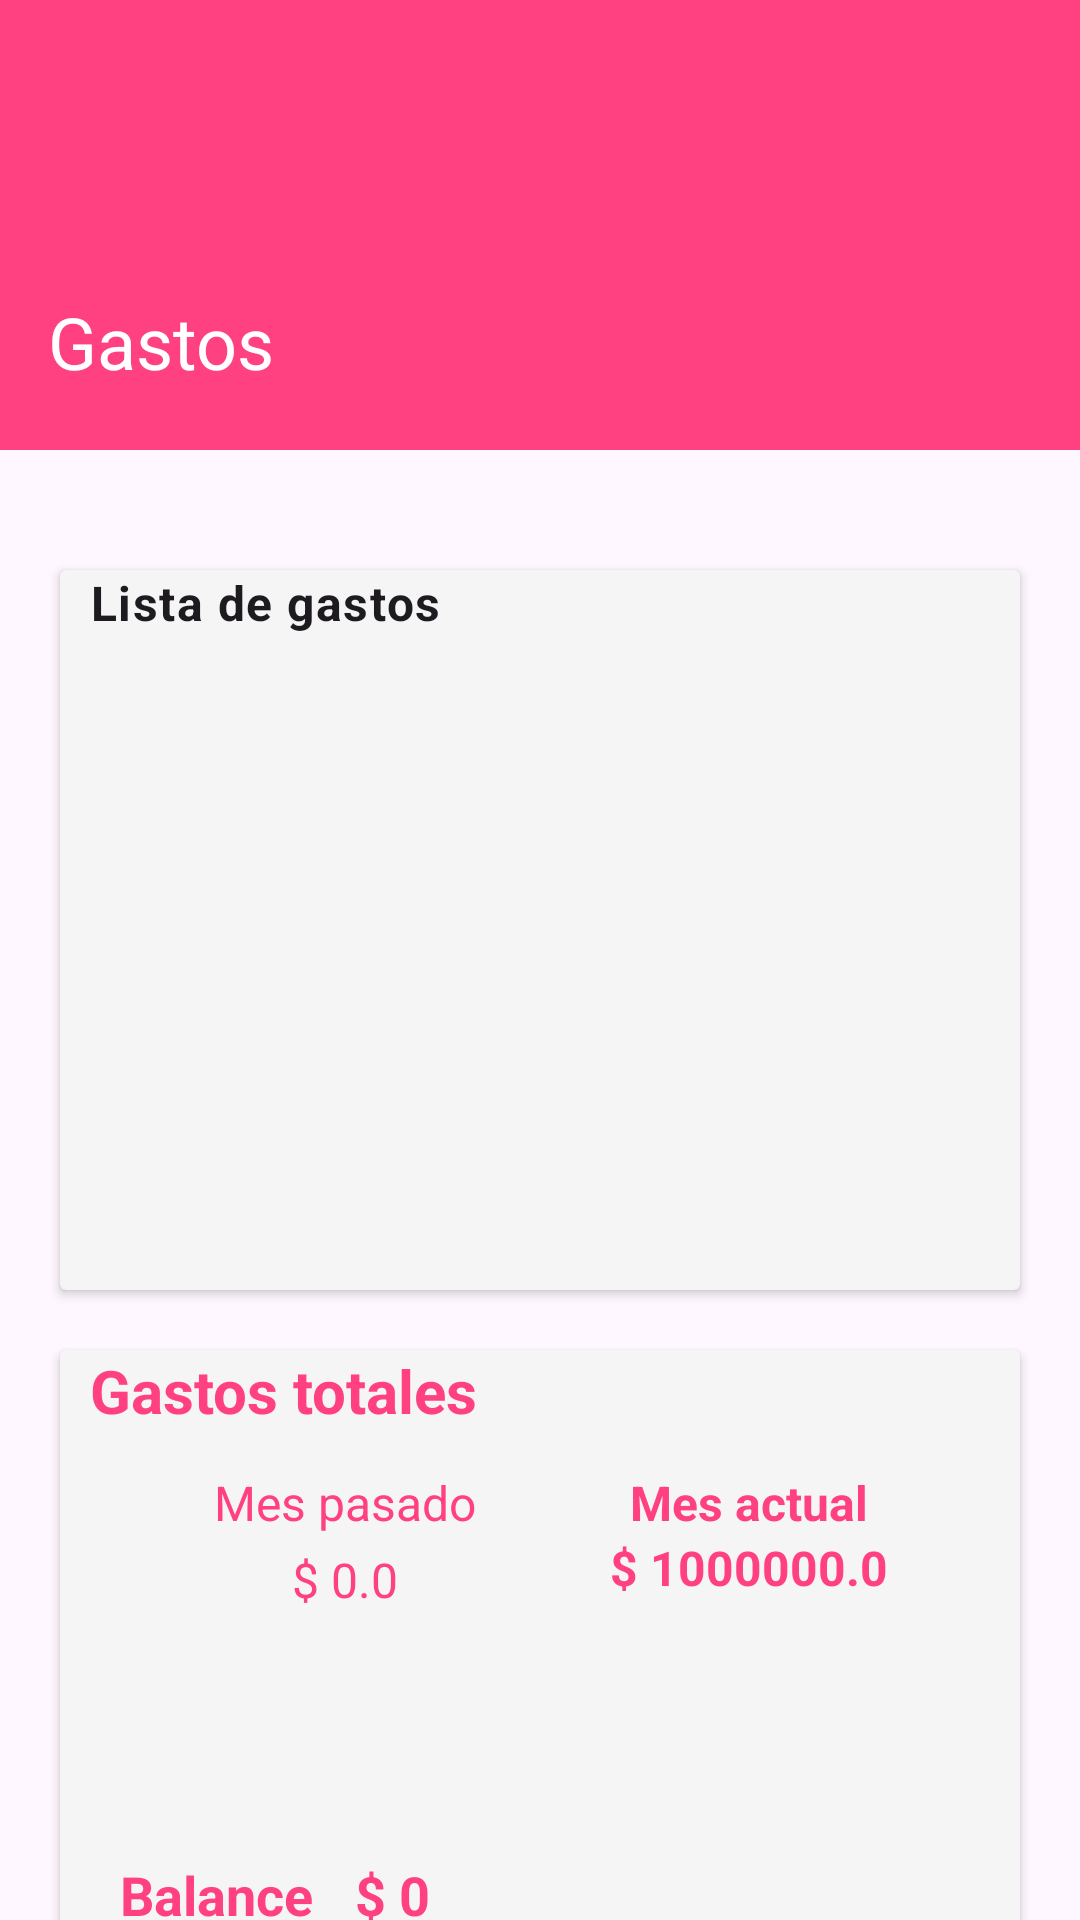

This screen was rendered from an Android layout file. Write that file and the resources it references.
<!-- AndroidManifest.xml: application theme Theme.MySpends -->
<!-- res/layout/fragment_spend_manage.xml -->
<?xml version="1.0" encoding="utf-8"?>
<androidx.constraintlayout.widget.ConstraintLayout xmlns:android="http://schemas.android.com/apk/res/android"
    xmlns:app="http://schemas.android.com/apk/res-auto"
    xmlns:tools="http://schemas.android.com/tools"
    android:layout_width="match_parent"
    android:layout_height="match_parent"
    tools:context=".ui.earn.SpendManageFragment">

    <com.google.android.material.appbar.MaterialToolbar
        android:id="@+id/materialToolbar"
        android:layout_width="match_parent"
        android:layout_height="150dp"
        android:background="@color/spends"
        android:fitsSystemWindows="true"
        android:gravity="bottom"
        app:layout_constraintEnd_toEndOf="parent"
        app:layout_constraintStart_toStartOf="parent"
        app:layout_constraintTop_toTopOf="parent"
        app:title="Gastos"
        app:titleMarginBottom="20dp"
        app:titleMarginTop="15dp"
        app:titleTextAppearance="@style/TextAppearance.Material3.HeadlineSmall"
        app:titleTextColor="@color/white"
        tools:ignore="ExtraText" />

    <ImageButton
        android:id="@+id/navigation_icon"
        style="@style/Widget.Material3.Button.IconButton"
        android:layout_width="wrap_content"
        android:layout_height="wrap_content"
        android:layout_marginTop="10dp"
        android:src="@drawable/ic_baseline_arrow_back_24"
        app:layout_constraintStart_toStartOf="parent"
        app:layout_constraintTop_toTopOf="parent"
        app:tint="@color/white" />

    <androidx.cardview.widget.CardView
        android:id="@+id/cardView2"
        android:layout_width="match_parent"
        android:layout_height="240dp"
        android:layout_marginHorizontal="20dp"
        android:layout_marginTop="40dp"
        android:backgroundTint="?attr/colorSecondary"
        android:elevation="10dp"
        app:layout_constraintEnd_toEndOf="parent"
        app:layout_constraintStart_toStartOf="parent"
        app:layout_constraintTop_toBottomOf="@+id/materialToolbar">

        <androidx.constraintlayout.widget.ConstraintLayout
            android:layout_width="match_parent"
            android:layout_height="match_parent">

            <TextView
                android:id="@+id/textView4"
                style="@style/TextAppearance.Material3.BodyLarge"
                android:layout_width="wrap_content"
                android:layout_height="wrap_content"
                android:layout_marginStart="10dp"
                android:text="Lista de gastos"
                android:textStyle="bold"
                app:layout_constraintStart_toStartOf="parent"
                app:layout_constraintTop_toTopOf="parent" />

            <androidx.recyclerview.widget.RecyclerView
                android:id="@+id/rv_spends"
                android:layout_width="match_parent"
                android:layout_height="200dp"
                android:layout_marginHorizontal="10dp"
                android:layout_marginVertical="10dp"
                android:scrollbars="vertical"
                app:layoutManager="androidx.recyclerview.widget.LinearLayoutManager"
                android:visibility="gone"
                app:layout_constraintEnd_toEndOf="parent"
                app:layout_constraintStart_toStartOf="parent"
                app:layout_constraintTop_toBottomOf="@+id/textView4" />

            <TextView
                android:id="@+id/text_empty_list"
                android:layout_width="wrap_content"
                android:layout_height="wrap_content"
                android:text="No hay gastos agregados."
                android:visibility="gone"
                app:layout_constraintBottom_toBottomOf="parent"
                app:layout_constraintEnd_toEndOf="parent"
                app:layout_constraintStart_toStartOf="parent"
                app:layout_constraintTop_toBottomOf="@+id/textView4" />
        </androidx.constraintlayout.widget.ConstraintLayout>

    </androidx.cardview.widget.CardView>


    <androidx.cardview.widget.CardView
        android:id="@+id/cardView"
        android:layout_width="match_parent"
        android:layout_height="240dp"
        android:layout_margin="20dp"
        android:backgroundTint="?attr/colorSecondary"
        android:elevation="10dp"
        app:layout_constraintEnd_toEndOf="parent"
        app:layout_constraintStart_toStartOf="parent"
        app:layout_constraintTop_toBottomOf="@+id/cardView2">

        <androidx.constraintlayout.widget.ConstraintLayout
            android:layout_width="match_parent"
            android:layout_height="match_parent">

            <TextView
                android:id="@+id/textView5"
                android:layout_width="wrap_content"
                android:layout_height="wrap_content"
                android:layout_marginStart="10dp"
                android:text="Gastos totales"
                android:textColor="@color/spends"
                android:textSize="20sp"
                android:textStyle="bold"
                app:layout_constraintStart_toStartOf="parent"
                app:layout_constraintTop_toTopOf="parent" />

            <TextView
                android:id="@+id/textView6"
                android:layout_width="wrap_content"
                android:layout_height="wrap_content"
                android:layout_marginTop="40dp"
                android:text="Mes pasado"
                android:textColor="@color/spends"
                android:textSize="16sp"
                app:layout_constraintEnd_toStartOf="@+id/textView8"
                app:layout_constraintStart_toStartOf="parent"
                app:layout_constraintTop_toTopOf="parent" />

            <TextView
                android:id="@+id/textView8"
                android:layout_width="wrap_content"
                android:layout_height="wrap_content"
                android:layout_marginTop="40dp"
                android:text="Mes actual"
                android:textColor="@color/spends"
                android:textSize="16sp"
                android:textStyle="bold"
                app:layout_constraintEnd_toEndOf="parent"
                app:layout_constraintStart_toEndOf="@+id/textView5"
                app:layout_constraintTop_toTopOf="parent" />

            <TextView
                android:id="@+id/total_past_month"
                android:layout_width="wrap_content"
                android:layout_height="wrap_content"
                android:layout_marginTop="4dp"
                android:text="$ 0.0"
                android:textColor="@color/spends"
                android:textSize="16sp"
                app:layout_constraintEnd_toEndOf="@+id/textView6"
                app:layout_constraintStart_toStartOf="@+id/textView6"
                app:layout_constraintTop_toBottomOf="@+id/textView6" />

            <TextView
                android:id="@+id/total_present_month"
                android:layout_width="wrap_content"
                android:layout_height="wrap_content"
                android:text="$ 1000000.0"
                android:textColor="@color/spends"
                android:textSize="16sp"
                android:textStyle="bold"
                app:layout_constraintEnd_toEndOf="@+id/textView8"
                app:layout_constraintStart_toStartOf="@+id/textView8"
                app:layout_constraintTop_toBottomOf="@+id/textView8" />

            <TextView
                android:id="@+id/textView11"
                android:layout_width="wrap_content"
                android:layout_height="wrap_content"
                android:text="Gastos del próximo mes"
                android:textColor="@color/spends"
                android:textSize="12sp"
                android:textStyle="bold"
                android:layout_marginStart="20dp"
                android:layout_marginBottom="10dp"
                app:layout_constraintBottom_toBottomOf="parent"
                app:layout_constraintStart_toStartOf="parent" />

            <TextView
                android:id="@+id/spends_next_month"
                android:layout_width="wrap_content"
                android:layout_height="wrap_content"
                android:text="$100000"
                android:textColor="@color/spends"
                android:textStyle="bold"
                android:textSize="12sp"
                android:layout_marginStart="10dp"
                android:layout_marginBottom="10dp"
                app:layout_constraintBottom_toBottomOf="parent"
                app:layout_constraintStart_toEndOf="@+id/textView11" />

            <TextView
                android:id="@+id/textView9"
                android:layout_width="wrap_content"
                android:layout_height="wrap_content"
                android:text="Balance"
                android:textColor="@color/spends"
                android:textSize="18sp"
                android:textStyle="bold"
                android:layout_marginStart="20dp"
                android:layout_marginBottom="20dp"
                app:layout_constraintBottom_toTopOf="@+id/textView11"
                app:layout_constraintStart_toStartOf="parent" />

            <TextView
                android:id="@+id/total_balance"
                android:layout_width="wrap_content"
                android:layout_height="wrap_content"
                android:layout_marginStart="14dp"
                android:text="$ 0"
                android:textColor="@color/spends"
                android:textSize="18sp"
                android:textStyle="bold"
                android:layout_marginBottom="20dp"
                app:layout_constraintBottom_toTopOf="@+id/textView11"
                app:layout_constraintStart_toEndOf="@+id/textView9" />
        </androidx.constraintlayout.widget.ConstraintLayout>

    </androidx.cardview.widget.CardView>
</androidx.constraintlayout.widget.ConstraintLayout>
<!-- resources referenced by this layout -->
<resources>
  <color name="spends">#FF4081</color>
  <color name="white">#FFFFFFFF</color>
  <style name="Theme.MySpends" parent="Theme.Material3.DayNight.NoActionBar">
          
          <item name="colorPrimary">@color/purple_500</item>
          <item name="colorPrimaryVariant">@color/purple_700</item>
          <item name="colorOnPrimary">@color/white</item>
          
          <item name="colorSecondary">@color/total_spends</item>
          <item name="colorSecondaryVariant">@color/black_material</item>
          <item name="colorOnSecondary">@color/black</item>
          
          <item name="android:statusBarColor">@android:color/transparent</item>
          <item name="android:windowLightStatusBar">true</item>
          
  
      </style>
  <color name="purple_500">#FF6200EE</color>
  <color name="purple_700">#FF3700B3</color>
  <color name="total_spends">#F5F5F5</color>
  <color name="black_material">#212121</color>
  <color name="black">#FF000000</color>
</resources>
